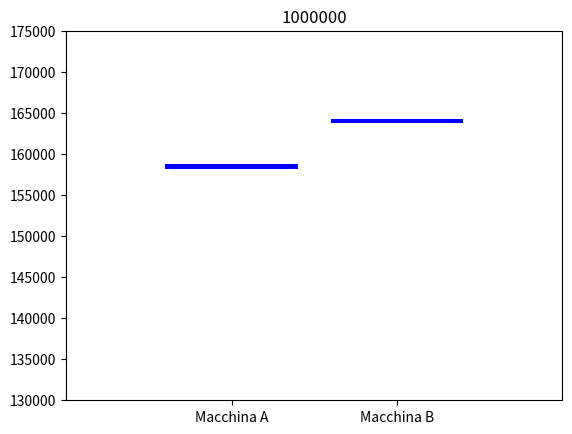

Here is the Python script that generated this plot:


import matplotlib.pyplot as plt
import numpy as np

def customized_barplot(start_value, max_value_graf, end_value, position):
    # Calcola la lunghezza del bar plot
    length = end_value - start_value
    
    # Prepara i dati per il grafico a barre
    x = np.array([position])  # Array degli indici
    y = np.array([length])  # Array dei valori
    
    # Crea il grafico a barre con offset in altezza
    plt.bar(x, y, color='blue', bottom=start_value)
    
    # Imposta l'asse Y da zero al massimo valore
    plt.ylim(130000, max_value_graf)
    
    # Imposta l'asse X per avere solo valori positivi
    plt.xlim(0, position + 1)
    
    # Mostra gli assi X e Y
    plt.axis('on')
    
   
    
#massimo valore asse y
max_value_graf = 175000


# Valori per la prima macchina
start_value_1 = 158205.4
end_value_1 = 158818.5
position_1 = 1

# Valori per la seconda macchina
start_value_2 = 163758.2
end_value_2 = 164189.2
position_2 = 2

# Crea il primo bar plot
customized_barplot(start_value_1, max_value_graf, end_value_1,position_1)

# Crea il secondo bar plot
customized_barplot(start_value_2, max_value_graf, end_value_2, position_2)

# Imposta la posizione dei tick sull'asse X
plt.xticks([position_1, position_2], ['Macchina A', 'Macchina B'])
plt.title('1000000')  # Titolo del grafico
# Mostra entrambi i bar plot
plt.show()






